Dataset: Induk anak huruf di atas (GitHub, muharismrgn/Lampung-Script-Classification). Classes: ANG, BAN, BANG, BAR, BEE, CAN, CANG, CAR, CEE, DAN, DANG, DAR, DEE, GAN, GANG, GAR, GEE, GHAN, GHANG, GHAR, GHE, GHEE, GHE with diacritic, GHI, HAN, HANG, HAR, HEE, JAN, JANG, JAR, JEE, KAN, KANG, KAR, KEE, LAN, LANG, LAR, LEE, MAN, MANG, MAR, MEE, NAN, NANG, NAR, NEE, NGAN, NGANG, NGAR, NGE, NGEE, NGE with diacritic, NGI, NYAN, NYANG, NYAR, NYE, NYEE, NYE with diacritic, NYI, PAN, PANG, PAR, PEE, RAN, RANG, RAR, REE, SAN, SANG, SAR, SEE, TAN, TANG, TAR, TEE, WAN, WANG, WAR, WEE, YAN, YANG, YAR, YEE.

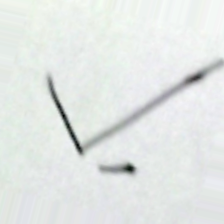
Label: GANG

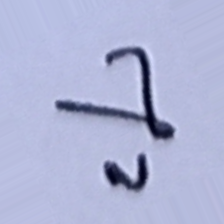
Label: DEE

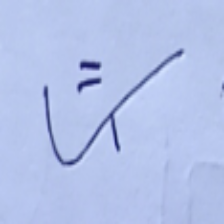
Label: BAN

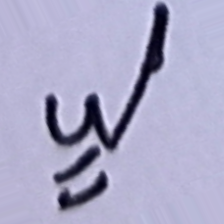
Label: NAN

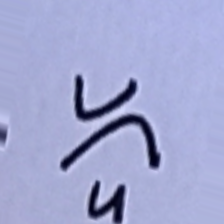
Label: GHE with diacritic

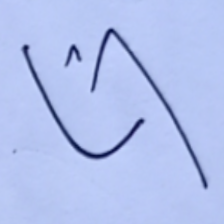
Label: REE
